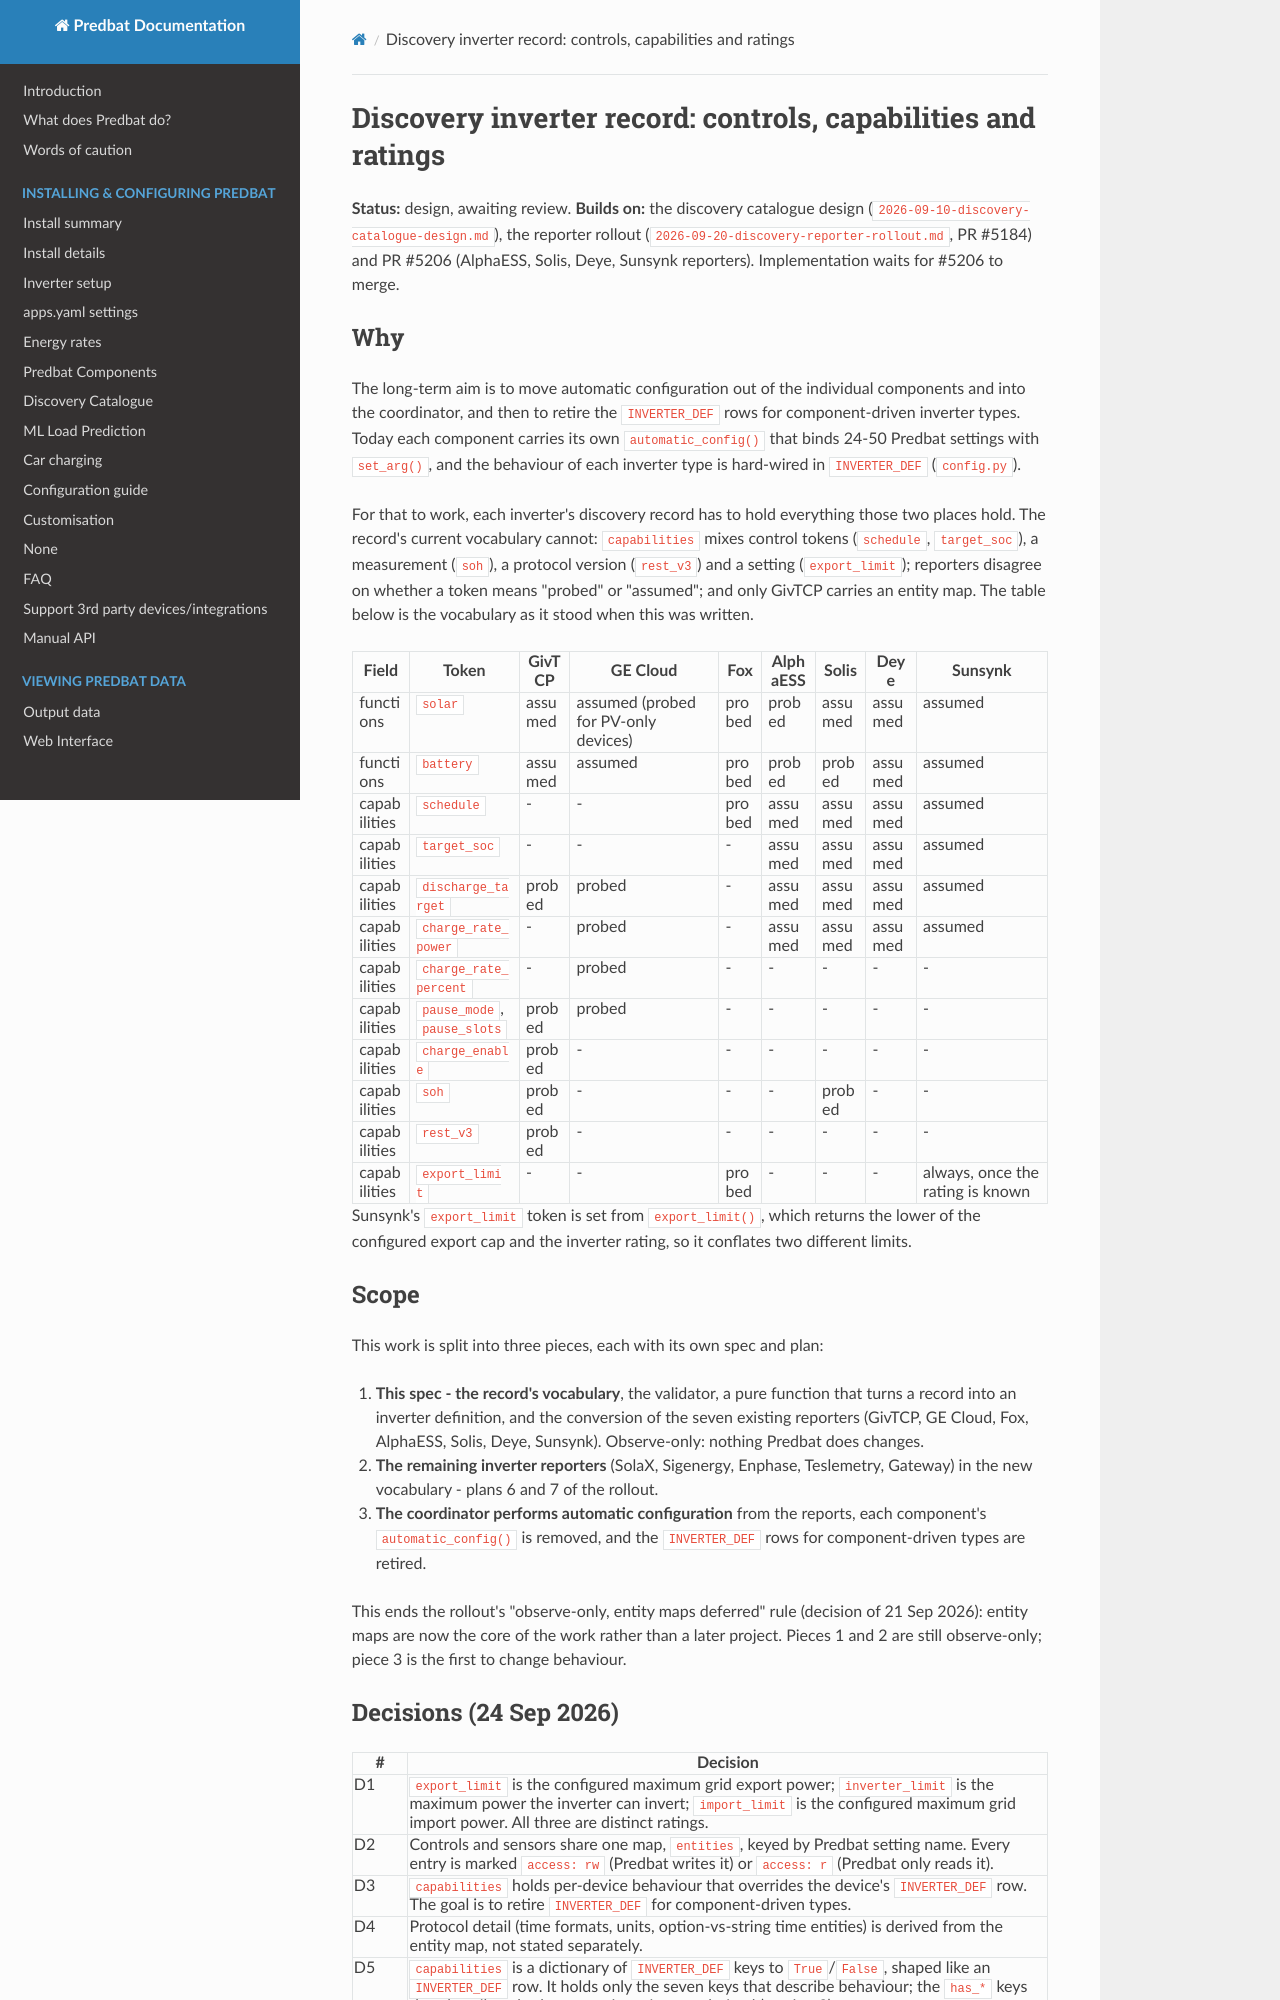

repository: PlainSeer/batpred · page: superpowers/specs/2026-09-24-discovery-inverter-record-vocabulary-design/index.html · generator: mkdocs

# Discovery inverter record: controls, capabilities and ratings

**Status:** design, awaiting review. **Builds on:** the discovery catalogue design
(`2026-09-10-discovery-catalogue-design.md`), the reporter rollout (`2026-09-20-discovery-reporter-rollout.md`,
PR #5184) and PR #5206 (AlphaESS, Solis, Deye, Sunsynk reporters). Implementation waits for #5206 to merge.

## Why

The long-term aim is to move automatic configuration out of the individual components and into the
coordinator, and then to retire the `INVERTER_DEF` rows for component-driven inverter types. Today each
component carries its own `automatic_config()` that binds 24-50 Predbat settings with `set_arg()`, and the
behaviour of each inverter type is hard-wired in `INVERTER_DEF` (`config.py`).

For that to work, each inverter's discovery record has to hold everything those two places hold. The
record's current vocabulary cannot: `capabilities` mixes control tokens (`schedule`, `target_soc`), a
measurement (`soh`), a protocol version (`rest_v3`) and a setting (`export_limit`); reporters disagree on
whether a token means "probed" or "assumed"; and only GivTCP carries an entity map. The table below is
the vocabulary as it stood when this was written.

| Field | Token | GivTCP | GE Cloud | Fox | AlphaESS | Solis | Deye | Sunsynk |
|---|---|---|---|---|---|---|---|---|
| functions | `solar` | assumed | assumed (probed for PV-only devices) | probed | probed | assumed | assumed | assumed |
| functions | `battery` | assumed | assumed | probed | probed | probed | assumed | assumed |
| capabilities | `schedule` | - | - | probed | assumed | assumed | assumed | assumed |
| capabilities | `target_soc` | - | - | - | assumed | assumed | assumed | assumed |
| capabilities | `discharge_target` | probed | probed | - | assumed | assumed | assumed | assumed |
| capabilities | `charge_rate_power` | - | probed | - | assumed | assumed | assumed | assumed |
| capabilities | `charge_rate_percent` | - | probed | - | - | - | - | - |
| capabilities | `pause_mode`, `pause_slots` | probed | probed | - | - | - | - | - |
| capabilities | `charge_enable` | probed | - | - | - | - | - | - |
| capabilities | `soh` | probed | - | - | - | probed | - | - |
| capabilities | `rest_v3` | probed | - | - | - | - | - | - |
| capabilities | `export_limit` | - | - | probed | - | - | - | always, once the rating is known |

Sunsynk's `export_limit` token is set from `export_limit()`, which returns the lower of the configured
export cap and the inverter rating, so it conflates two different limits.

## Scope

This work is split into three pieces, each with its own spec and plan:

1. **This spec - the record's vocabulary**, the validator, a pure function that turns a record into an
   inverter definition, and the conversion of the seven existing reporters (GivTCP, GE Cloud, Fox,
   AlphaESS, Solis, Deye, Sunsynk). Observe-only: nothing Predbat does changes.
2. **The remaining inverter reporters** (SolaX, Sigenergy, Enphase, Teslemetry, Gateway) in the new
   vocabulary - plans 6 and 7 of the rollout.
3. **The coordinator performs automatic configuration** from the reports, each component's
   `automatic_config()` is removed, and the `INVERTER_DEF` rows for component-driven types are retired.

This ends the rollout's "observe-only, entity maps deferred" rule (decision of 21 Sep 2026): entity maps
are now the core of the work rather than a later project. Pieces 1 and 2 are still observe-only; piece 3
is the first to change behaviour.
